Labelled photos from "seg_dataset", an image-classification folder in sole12343/JLU-ONFH-Dataset. The possible labels are: health, onfh.

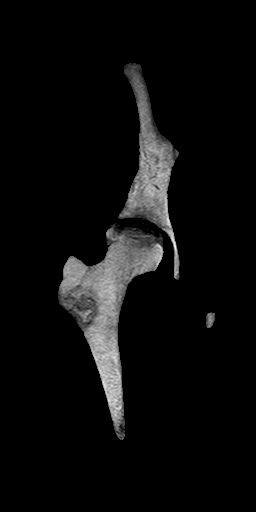
Label: onfh

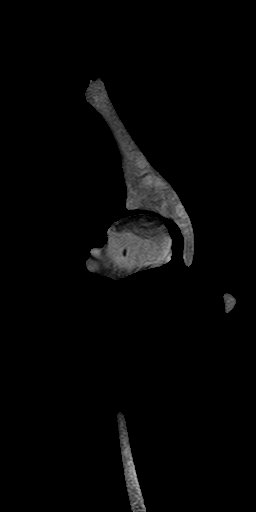
Label: onfh

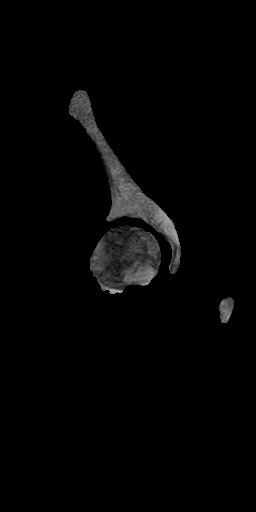
Label: onfh

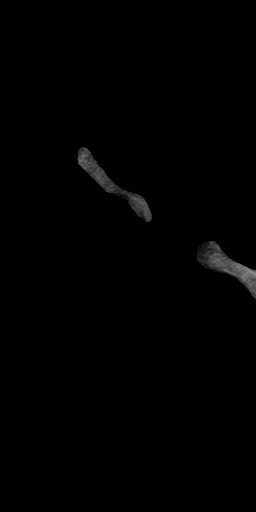
Label: health

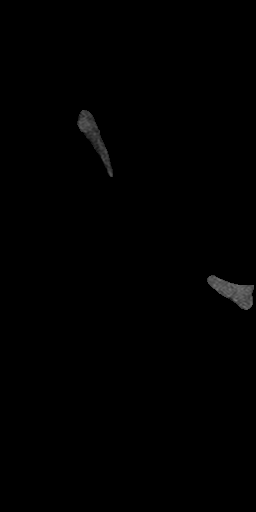
Label: health

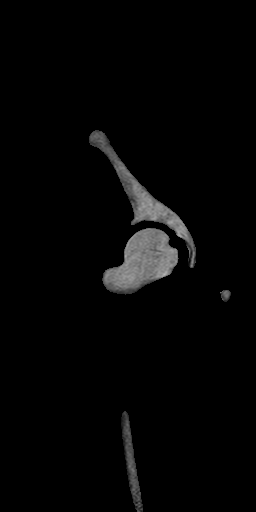
Label: health
